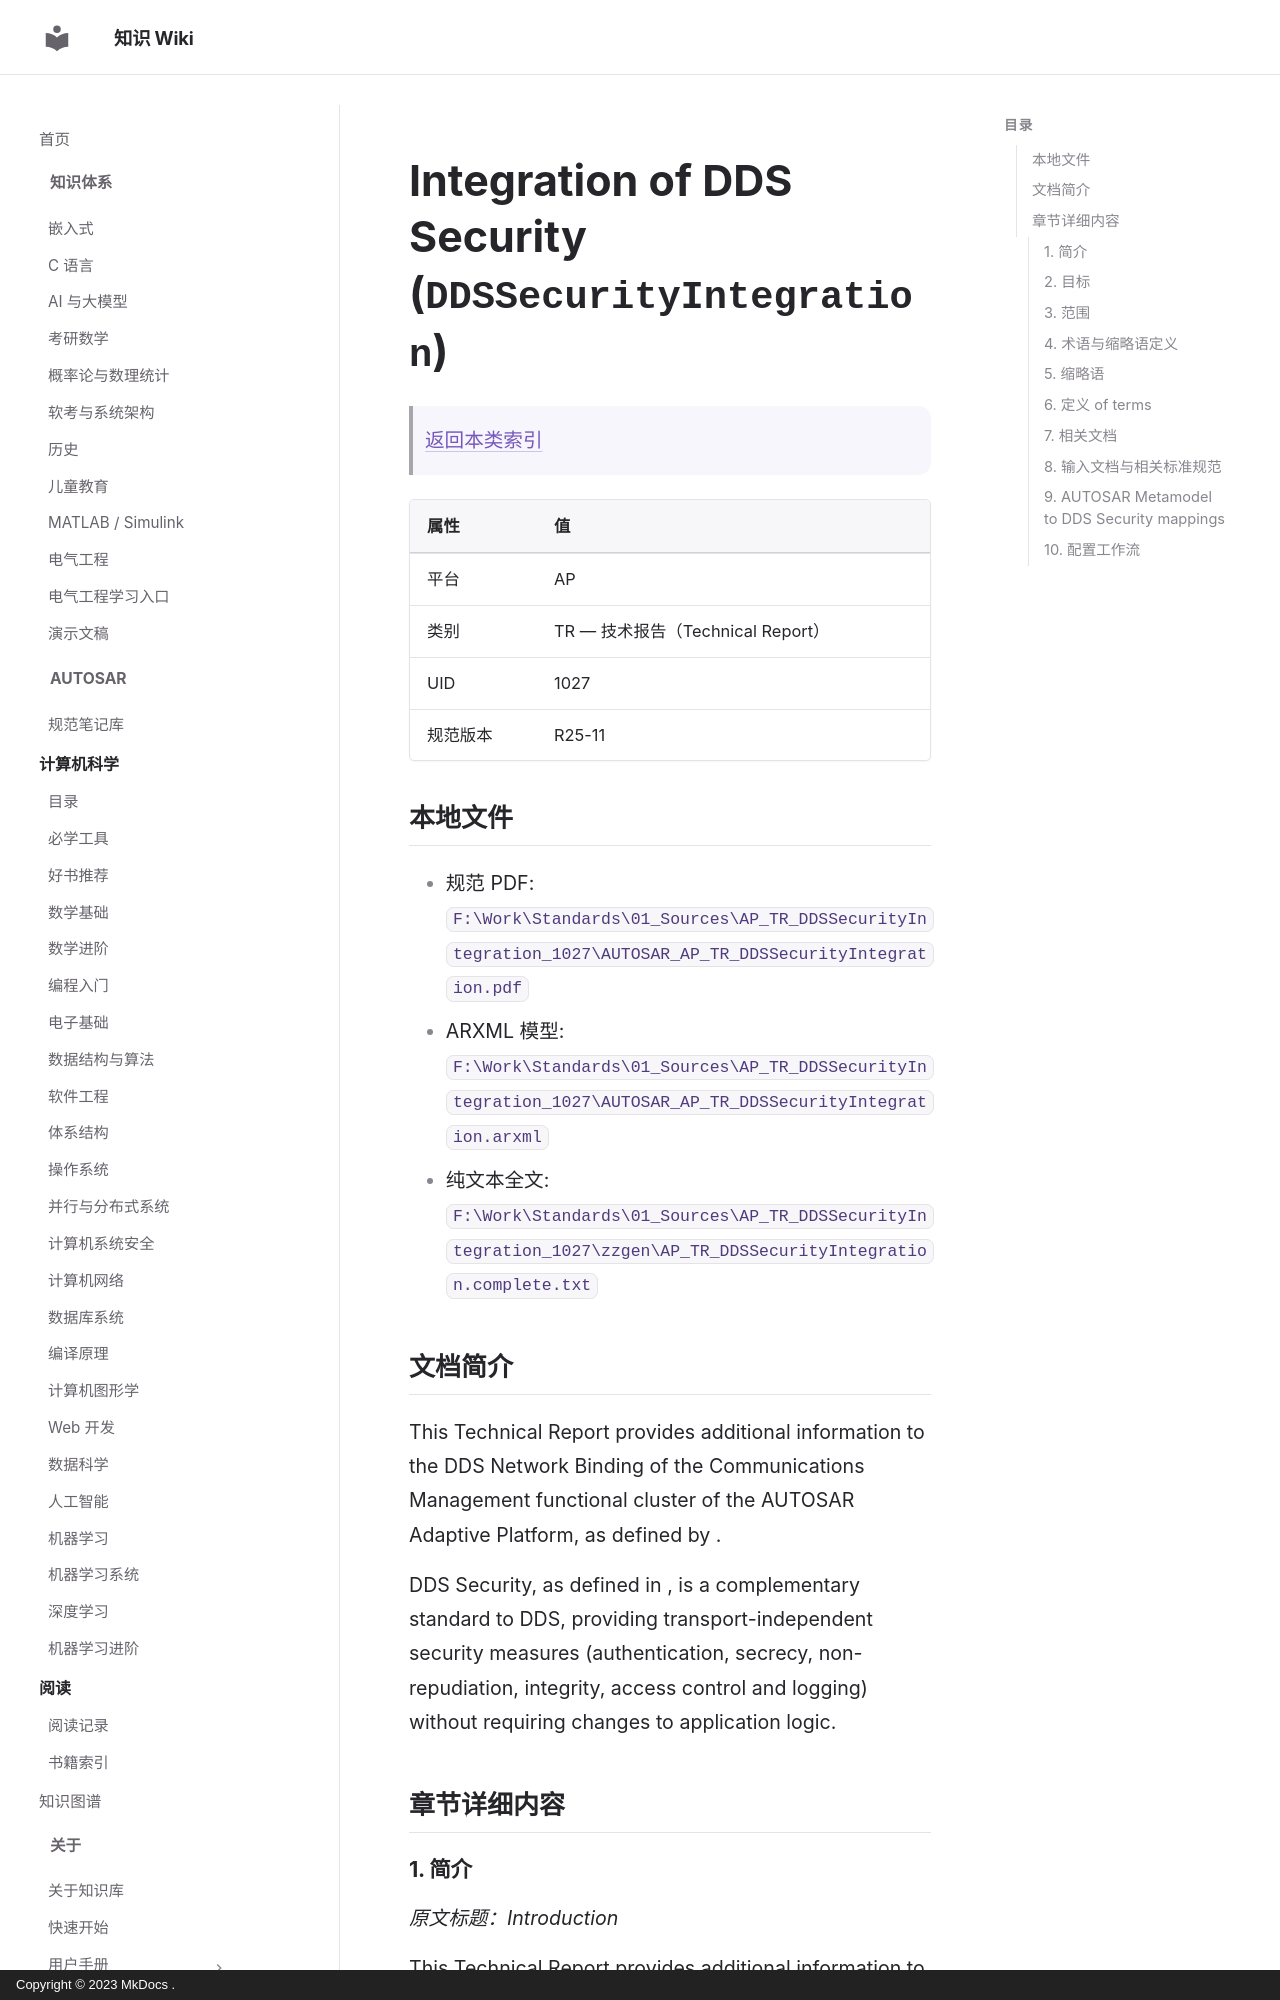

repository: ilikui/wiki · page: types/autosar/specs/AP/TR/DDSSecurityIntegration/index.html · generator: mkdocs · copyright: Copyright © 2023 MkDocs .

# Integration of DDS Security (`DDSSecurityIntegration`)

> [返回本类索引](index.md)

| 属性 | 值 |
|---|---|
| 平台 | AP |
| 类别 | TR — 技术报告（Technical Report） |
| UID | 1027 |
| 规范版本 | R25-11 |

## 本地文件

- 规范 PDF: `F:\Work\Standards\01_Sources\AP_TR_DDSSecurityIntegration_1027\AUTOSAR_AP_TR_DDSSecurityIntegration.pdf`
- ARXML 模型: `F:\Work\Standards\01_Sources\AP_TR_DDSSecurityIntegration_1027\AUTOSAR_AP_TR_DDSSecurityIntegration.arxml`
- 纯文本全文: `F:\Work\Standards\01_Sources\AP_TR_DDSSecurityIntegration_1027\zzgen\AP_TR_DDSSecurityIntegration.complete.txt`

## 文档简介

This Technical Report provides additional information to the DDS Network Binding of the Communications Management functional cluster of the AUTOSAR Adaptive Platform, as defined by .

DDS Security, as defined in , is a complementary standard to DDS, providing transport-independent security measures (authentication, secrecy, non-repudiation, integrity, access control and logging) without requiring changes to application logic.

## 章节详细内容
